Run: headless pygame with SDL's dummy video driver; simulated clock (each Clock.tick advances the game by its frame time, no real sleeping); random seed 0; keys injected as events and as key.get_pressed() state; no mouse input.
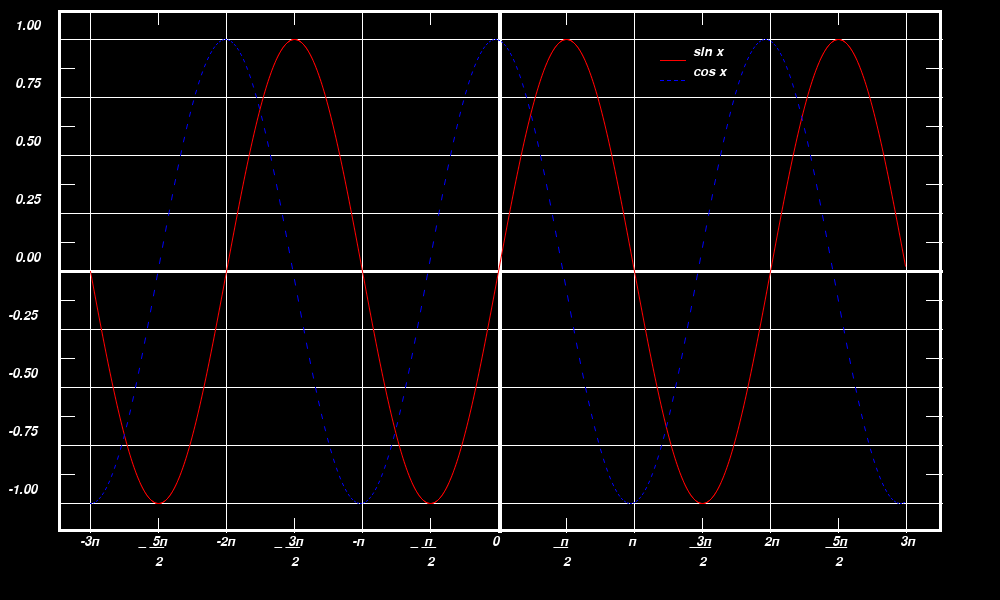
Frame 1 of 4 · flips 1–60 · no input
Frame 2 of 4 · flips 61–180 · tapped SPACE, RETURN · held RIGHT (→), D · screen unchanged from frame 1, image omitted
Frame 3 of 4 · flips 181–300 · held DOWN (↓), S · screen unchanged from frame 2, image omitted
Frame 4 of 4 · flips 301–420 · held LEFT (←), A, UP (↑), W · screen unchanged from frame 3, image omitted

The pygame program that drew these frames:

import pygame

from math import sin, cos, pi

pygame.init()

size = (1000,600)
font = pygame.font.SysFont('times-new-roman', 20 , False, True)

BLACK = (0,0,0)
RED = (255,0,0)
BLUE = (0,0,255)
WHITE = (255,255,255)

nums = ["1.00","0.75","0.50","0.25","0.00","-0.25","-0.50","-0.75","-1.00"]
degrees =  ['-3п', ' 5п', '-2п', ' 3п', '-п ', ' п ', ' 0 ', ' п ', ' п ', ' 3п', ' 2п', ' 5п', ' 3п']
lines = ['','_ __','','_ __','','_ __', '', '  __', '', '  ___','','  ___', '']
divide_by_2 = ['', '2','','2','','2','','2','','2','','2','']

screen = pygame.display.set_mode(size)
surface = pygame.Surface(size)
clock = pygame.time.Clock()


done = False
while not done:
    for event in pygame.event.get():
        if event.type == pygame.QUIT:
            done = True

    screen.fill(BLACK)
    #THE RECTANGLE
    pygame.draw.rect(screen,WHITE,(58,10,884,522),3)

    #LINES INIT
    for y in range(0, 522, 58):
        pygame.draw.line(screen, WHITE, [58, 39 + y], [942,39 + y], 1)
    for y in range(0, 884, 136):
        pygame.draw.line(screen, WHITE, [90 + y, 10], [90 + y, 532], 1)
    
    #ZHIRNIE LINES
    pygame.draw.line(screen, WHITE,[58,271],[942,271],3)   
    pygame.draw.line(screen, WHITE,[500,10],[500,532],3)   
    
    #LITTLE LINES
    for y in range(0, 464, 58):
        pygame.draw.line(screen, WHITE, [58,68+y], [74, 68+y], 1) #LEFT
    for y in range(0, 816, 136):
        pygame.draw.line(screen, WHITE, [158+y,10], [158+y, 24], 1)#UP
    for y in range(0, 816, 136):
        pygame.draw.line(screen, WHITE, [158+y,518], [158+y, 532], 1)#DOWN
    for y in range(0, 464, 58):
        pygame.draw.line(screen, WHITE, [926,68+y], [942, 68+y], 1)#RIGHT     

    # SIN AND COS 
    for i in range(90, 905):
        y1 = 232 * sin((i - 90) / 136 * pi)
        y2 = 232* sin((i - 89) / 136 * pi)
        pygame.draw.aalines(screen, RED, True, [(i, 271 + y1), ((i + 1), 271 + y2)])
    for i in range(90, 905 , 3):
        y1 = 232 * cos((i - 90) / 135 * pi)
        y2 = 232* cos((i - 89) / 135 * pi)
        pygame.draw.aalines(screen, BLUE, True, [(i, 271 + y1), ((i + 1), 271 + y2)])           
    
    # NUMBERS IN Y-AXIS
    cnt = 0
    for i in range(19, 291, 58):                      
        text = font.render(nums[cnt], True, WHITE)
        screen.blit(text, (15, i))
        cnt += 1
    cnt1 = 5
    for i in range(309, 503, 58):                     
        text = font.render(nums[cnt1], True, WHITE)
        screen.blit(text, (8, i))
        cnt1 += 1    

    #RADIANS
    cnt2 = 0
    for i in range(80,902,68):
        text = font.render(degrees[cnt2], True, WHITE)
        screen.blit(text, (i, 535))
        cnt2 += 1    
    cnt3 = 0
    for i in range(70,892,68):
        text = font.render(lines[cnt3], True, WHITE)
        screen.blit(text, (i, 535))
        cnt3 += 1
         
    cnt4 = 0
    for i in range(80,902,68):
        text = font.render(divide_by_2[cnt4], True, WHITE)
        screen.blit(text, (i+7, 555))
        cnt4 += 1  

    #RED AND BLUE SIN AND COS
    pygame.draw.line(screen, RED, (660, 60), (685, 60))

    for x in range(660, 685, 7):
        pygame.draw.line(screen, BLUE, (x, 80), (x + 3, 80))
    
    text = font.render('sin x', True, WHITE)
    screen.blit(text,(693,45)) 
    text1 = font.render('cos x', True, WHITE)
    screen.blit(text1,(693,65))    
    
    pygame.display.flip()
    
pygame.quit()    
